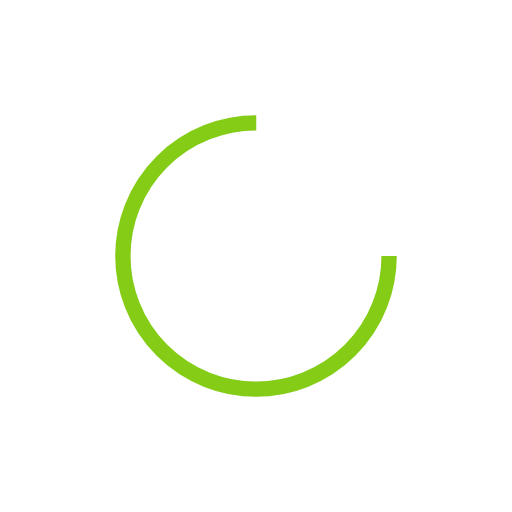
t = 0.00 s
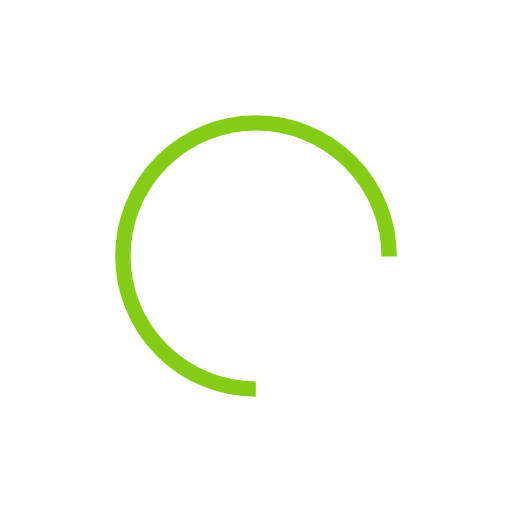
t = 0.33 s
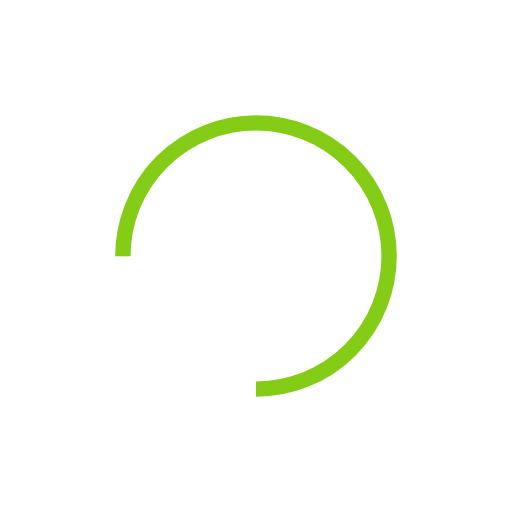
t = 0.65 s
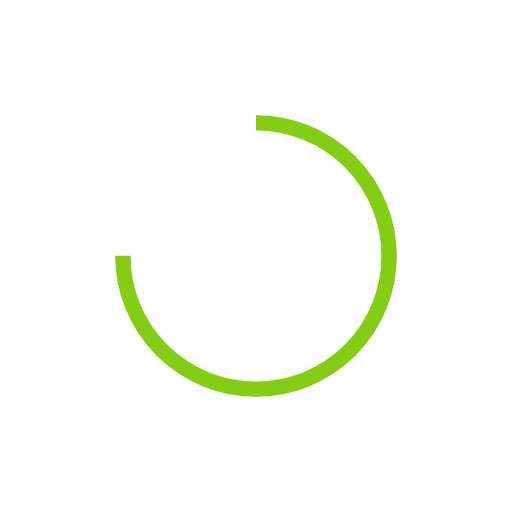
t = 0.97 s

The animated SVG that drew these frames (rendered in a browser with its animation timeline set to each time). Animation: 1 SMIL element (animateTransform=1); one cycle of 1.30 s, repeats indefinitely.

<svg xmlns="http://www.w3.org/2000/svg" viewBox="0 0 100 100" preserveAspectRatio="xMidYMid" width="200" height="200" style="shape-rendering: auto; display: block; background: transparent;" xmlns:xlink="http://www.w3.org/1999/xlink"><g><circle stroke-dasharray="122.52211349000194 42.840704496667314" r="26" stroke-width="3" stroke="#84cc16" fill="none" cy="50" cx="50">
  <animateTransform keyTimes="0;1" values="0 50 50;360 50 50" dur="1.2987012987012987s" repeatCount="indefinite" type="rotate" attributeName="transform"></animateTransform>
</circle><g></g></g><!-- [ldio] generated by https://loading.io --></svg>